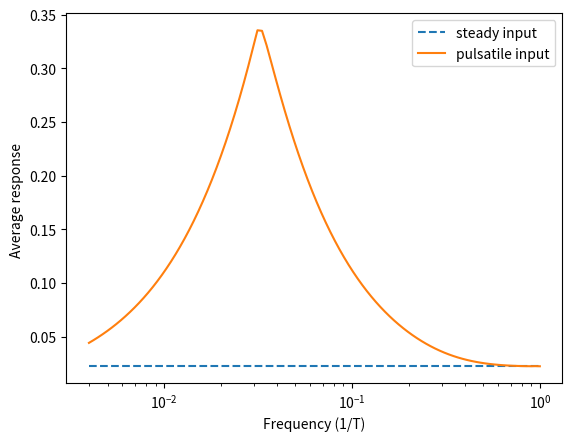

Reproduce this figure in Python.

#     -------------------------------------------------------------------
# 
#      Pulsatile input to the Goldbeter-Koshland equations.
# 
#      For Chapter 16, Section 16.8.2 of
#      Keener and Sneyd, Mathematical Physiology, 3rd Edition, Springer.
# 
# [redacted]
# 
#     -------------------------------------------------------------------

import numpy as np
from scipy.integrate import odeint
import matplotlib.pyplot as plt

def GK(H):
    alpha = 1 - H / v2
    beta = H * (K2 + 1) / v2 - (1 - K2)
    gamma = -K1
    return (-beta + np.sqrt(beta**2 - 4 * alpha * gamma)) / (2 * alpha)

def rhs(y, t):
    s = y[0]
    sst = 1 - s
    H = getH(t)
    dsdt = v2 * sst / (K2 + sst) - H * s / (K1 + s)
    return [dsdt]

def rhsq(y, t):
    s = y[0]
    sst = 1 - s
    H = getH(t)
    dsdt = v2 * sst / (K2 + sst) - H * s / (K1 + s)
    return [dsdt, sst]

def getH(t):
    if t % T < w:
        return h
    return 0

# Define parameters
K1 = 1/100
K2 = 1/100
E2T = 5/100
v2 = E2T
stimweight = 35 / 1000

# Compute steady-state response to constant input
steady_response = 1 - GK(stimweight)

# Compute response to oscillatory input
n = 100
response = np.zeros(n)
logfreq = np.linspace(-2.4, 0, n)
freq = 10**logfreq
period = 1 / freq
init = [0]

for i in range(n):
    T = period[i]
    w = 1
    h = stimweight * T / w
    tspan = np.linspace(0, 50 * T, 1000)  # long enough to sit on the periodic solution
    y = odeint(rhs, init, tspan, hmax = 0.1)
    
    init = [y[-1, 0]]
    tspan = np.linspace(tspan[-1], tspan[-1] + 2 * T, 1000) # integrate over two more periods
    y = odeint(rhsq, init + [0], tspan, hmax = 0.1)
    response[i] = y[-1, 1] / (2 * T)

# Plot results
plt.figure()
plt.semilogx(freq, np.ones(n) * steady_response, '--', label='steady input')
plt.semilogx(freq, response, label='pulsatile input')
plt.xlabel('Frequency (1/T)')
plt.ylabel('Average response ')
plt.legend()

